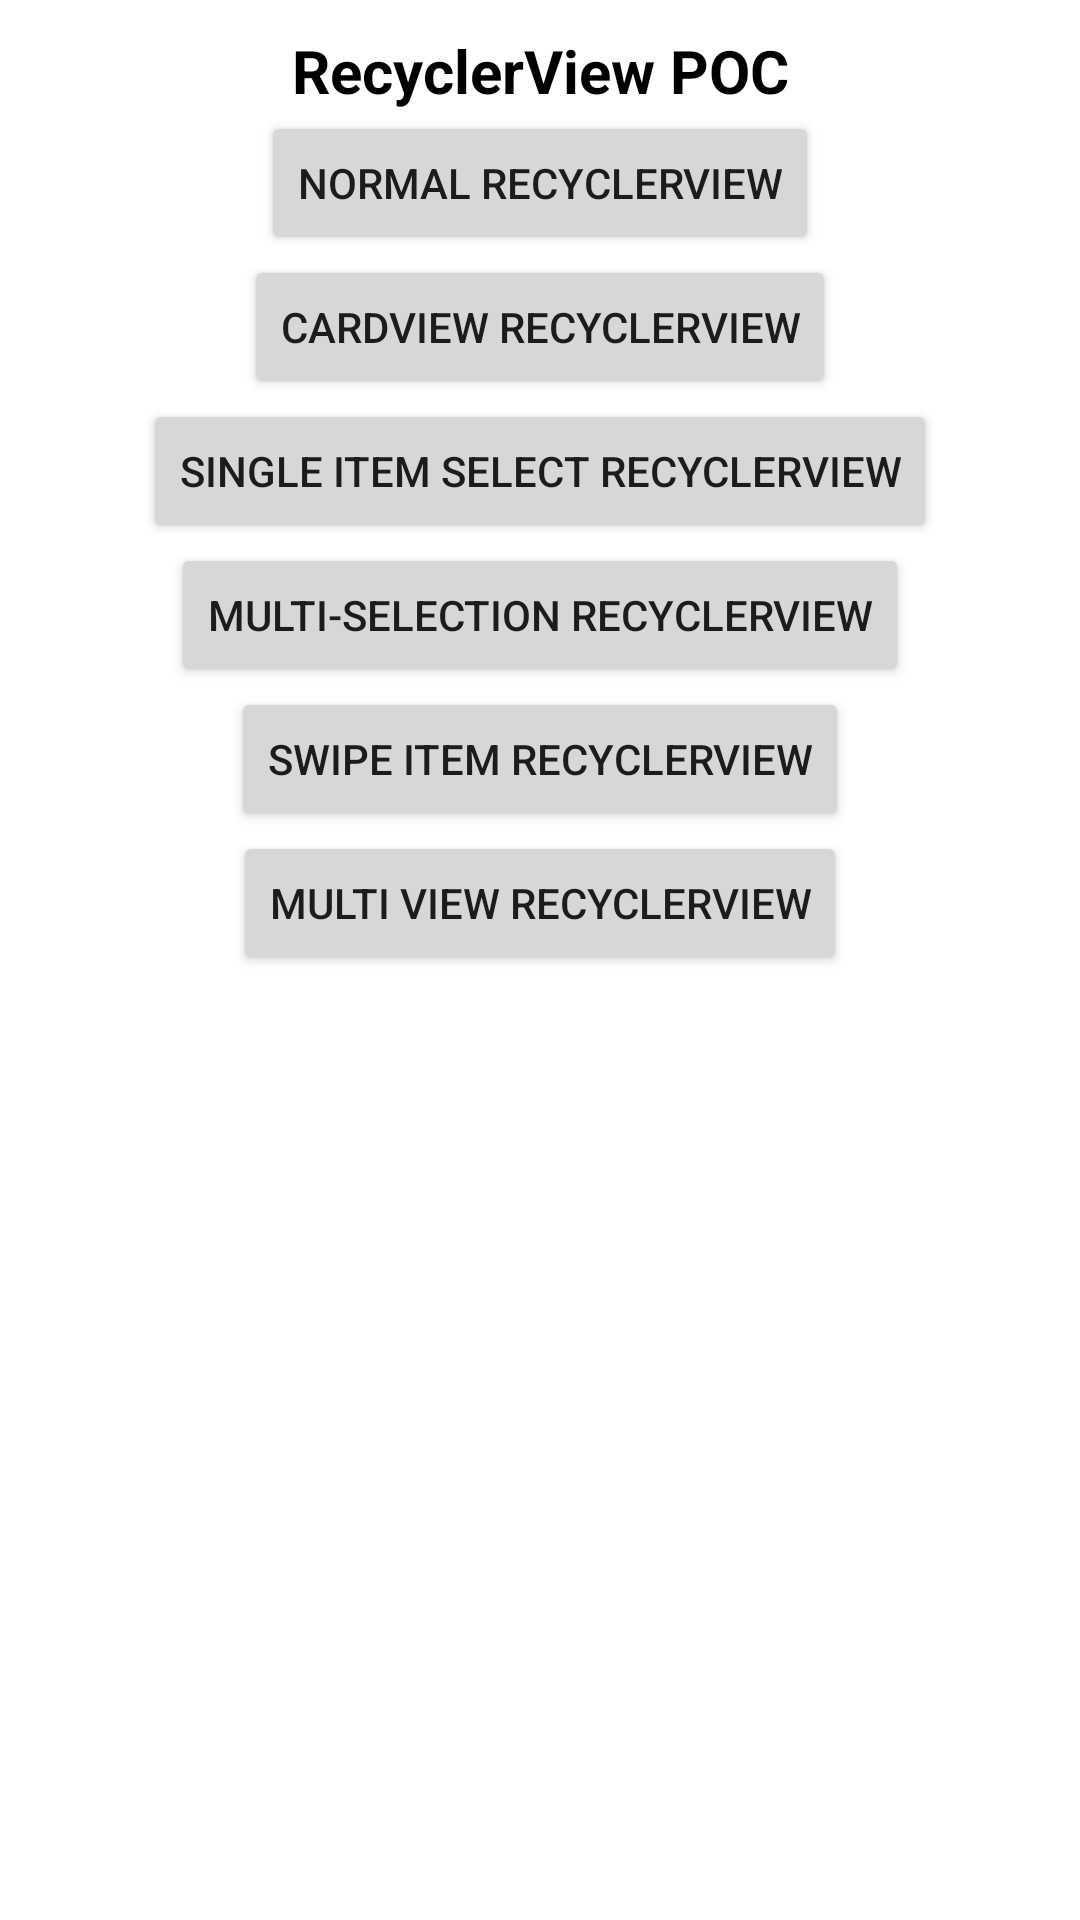

Produce the Android XML layout that renders to this screen, including the resource entries it uses.
<!-- AndroidManifest.xml: application theme Theme.RecyclerViewPOC -->
<!-- res/layout/activity_main.xml -->
<?xml version="1.0" encoding="utf-8"?>
<LinearLayout xmlns:android="http://schemas.android.com/apk/res/android"
    xmlns:tools="http://schemas.android.com/tools"
    android:layout_width="match_parent"
    android:layout_height="match_parent"
    android:orientation="vertical"
    tools:context=".MainActivity">

    <TextView
        android:layout_width="match_parent"
        android:layout_height="wrap_content"
        android:layout_marginTop="10dp"
        android:gravity="center_horizontal"
        android:text="RecyclerView POC"
        android:textColor="@color/black"
        android:textSize="20sp"
        android:textStyle="bold" />

    <Button
        android:id="@+id/recyclerviewButton1"
        android:layout_width="wrap_content"
        android:layout_height="wrap_content"
        android:layout_gravity="center_horizontal"
        android:text="Normal RecyclerView" />

    <Button
        android:id="@+id/recyclerviewButton2"
        android:layout_width="wrap_content"
        android:layout_height="wrap_content"
        android:layout_gravity="center_horizontal"
        android:text="CardView RecyclerView" />

    <Button
        android:id="@+id/recyclerviewButton3"
        android:layout_width="wrap_content"
        android:layout_height="wrap_content"
        android:layout_gravity="center_horizontal"
        android:text="Single Item Select RecyclerView" />

    <Button
        android:id="@+id/recyclerviewButton4"
        android:layout_width="wrap_content"
        android:layout_height="wrap_content"
        android:layout_gravity="center_horizontal"
        android:text="Multi-Selection RecyclerView" />

    <Button
        android:id="@+id/recyclerviewButton5"
        android:layout_width="wrap_content"
        android:layout_height="wrap_content"
        android:layout_gravity="center_horizontal"
        android:text="Swipe Item RecyclerView" />

    <Button
        android:id="@+id/recyclerviewButton6"
        android:layout_width="wrap_content"
        android:layout_height="wrap_content"
        android:layout_gravity="center_horizontal"
        android:text="Multi view RecyclerView" />

</LinearLayout>
<!-- resources referenced by this layout -->
<resources>
  <style name="Theme.RecyclerViewPOC" parent="Theme.MaterialComponents.DayNight.DarkActionBar">
          
          <item name="colorPrimary">@color/teal_700</item>
          <item name="colorPrimaryVariant">@color/purple_700</item>
          <item name="colorOnPrimary">@color/white</item>
          
          <item name="colorSecondary">@color/teal_200</item>
          <item name="colorSecondaryVariant">@color/teal_700</item>
          <item name="colorOnSecondary">@color/black</item>
          
          <item name="android:statusBarColor" tools:targetApi="l">?attr/colorPrimaryVariant</item>
          
      </style>
  <!-- not gathered from this repository: default colours our renderer supplied (Android Studio template values) -->
  <color name="purple_700">#FF3700B3</color>
  <color name="teal_200">#FF03DAC5</color>
  <color name="teal_700">#FF018786</color>
  <color name="black">#FF000000</color>
  <color name="white">#FFFFFFFF</color>
</resources>
